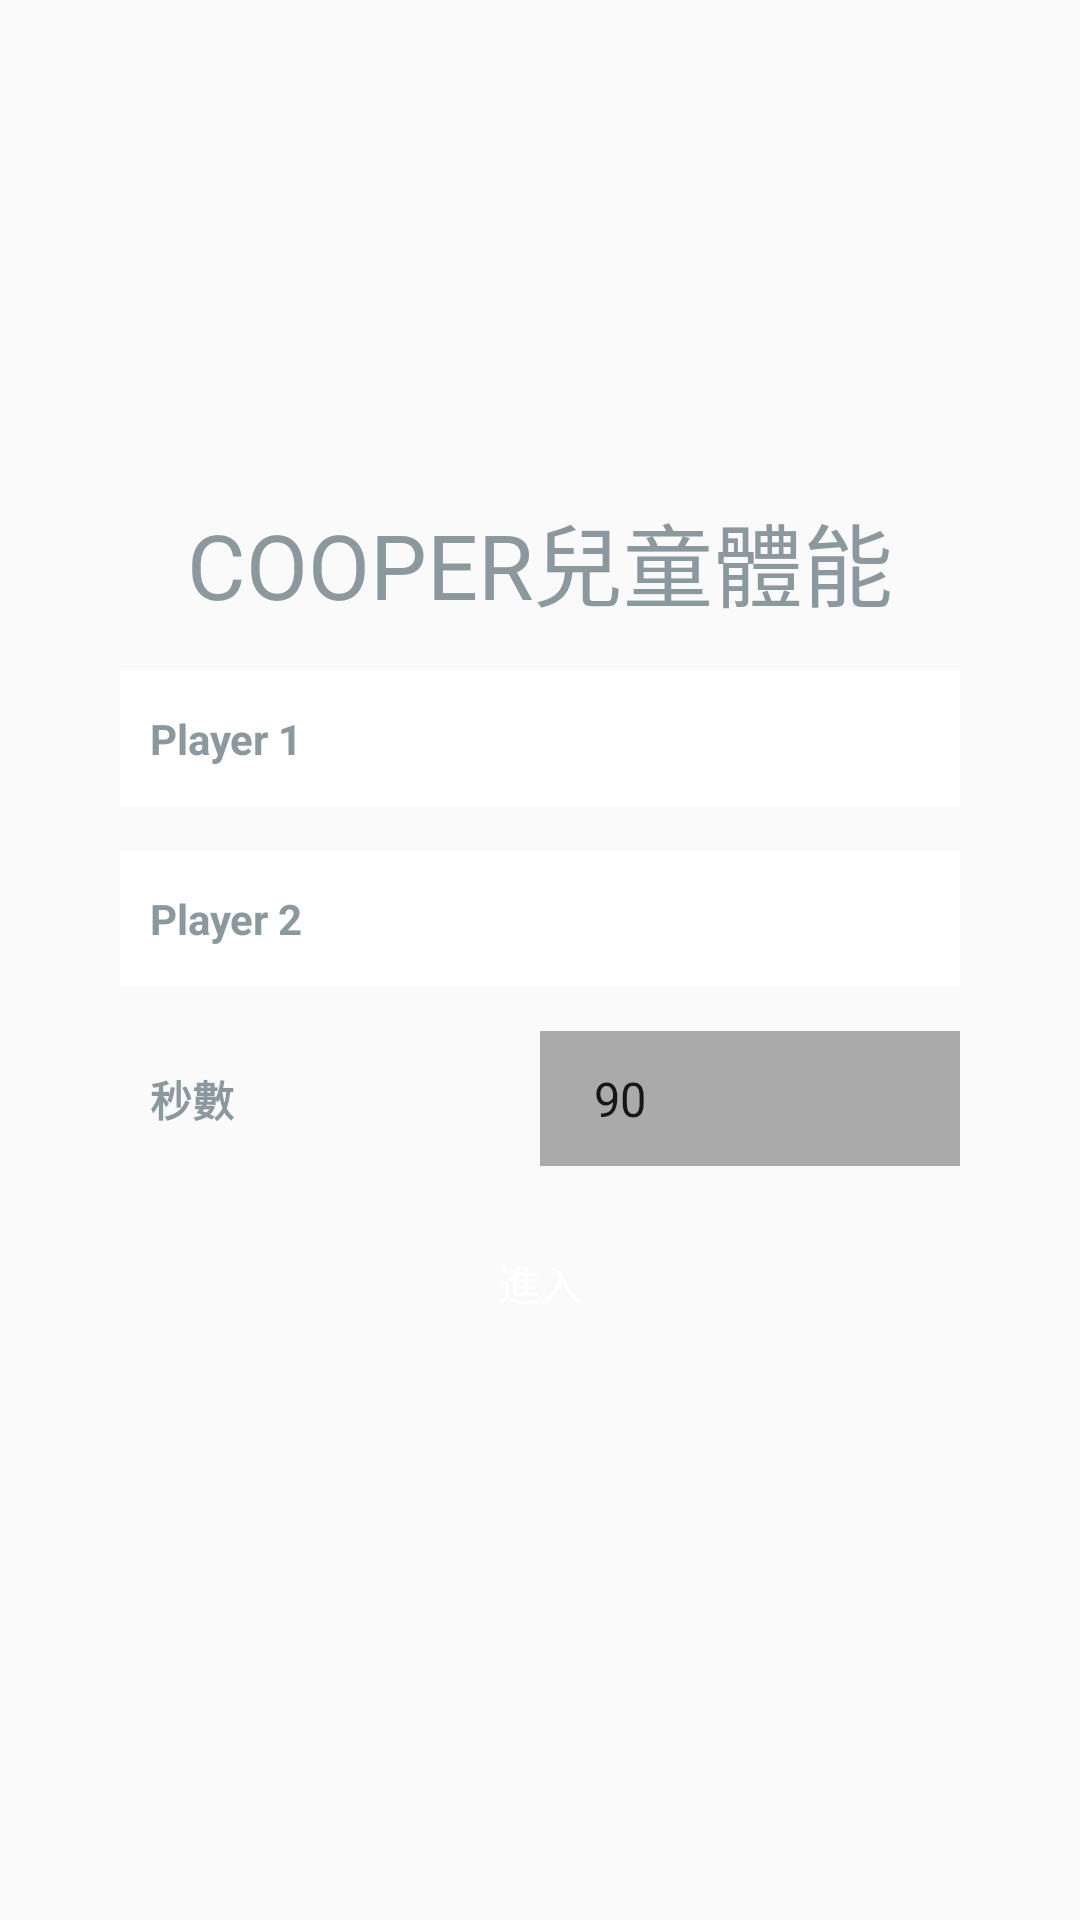

Layout XML and referenced resources for this Android screen:
<!-- AndroidManifest.xml: application theme AppTheme -->
<!-- res/layout/activity_config.xml -->
<?xml version="1.0" encoding="utf-8"?>
<RelativeLayout xmlns:android="http://schemas.android.com/apk/res/android"
    xmlns:tools="http://schemas.android.com/tools"
    android:layout_width="match_parent"
    android:layout_height="match_parent"
    tools:context=".ConfigActivity">
    <LinearLayout
        android:layout_width="match_parent"
        android:layout_height="wrap_content"
        android:orientation="vertical"
        android:layout_marginLeft="@dimen/m_left_right"
        android:layout_marginRight="@dimen/m_left_right"
        android:layout_marginTop="@dimen/space150"
        android:gravity="center_horizontal">
        <TextView
            android:layout_width="wrap_content"
            android:layout_height="wrap_content"
            android:layout_marginTop="@dimen/space15"
            android:text="Cooper兒童體能"
            android:textAllCaps="true"
            android:textSize="30dp"
            android:textColor="@color/textGray" />
        <EditText
            android:id="@+id/player_one_name"
            android:layout_width="match_parent"
            android:layout_height="wrap_content"
            android:layout_marginTop="@dimen/space15"
            android:hint="Player 1"
            style="@style/EditText"/>
        <EditText
            android:id="@+id/player_two_name"
            android:layout_width="match_parent"
            android:layout_height="wrap_content"
            android:layout_marginTop="@dimen/space15"
            android:hint="Player 2"
            style="@style/EditText"/>
        <LinearLayout
            android:layout_width="match_parent"
            android:layout_height="wrap_content"
            android:orientation="horizontal"
            android:layout_marginTop="@dimen/space15"
            android:weightSum="2">
            <TextView
                android:layout_width="0dp"
                android:layout_height="wrap_content"
                android:layout_weight="1"
                android:text="秒數"
                android:textColor="@color/textGray"
                style="@style/TextView"/>
            <Spinner
                android:id="@+id/timer_spinner"
                android:layout_width="0dp"
                android:layout_height="wrap_content"
                android:layout_weight="1"
                android:entries="@array/timer_entries"
                android:textColor="@color/textGray"
                style="@style/Spinner"/>
        </LinearLayout>
        <Button
            android:id="@+id/enter_button"
            android:layout_width="match_parent"
            android:layout_height="wrap_content"
            android:layout_marginTop="@dimen/space15"
            android:text="進入"
            style="@style/ButtonRoundedOrange"/>
    </LinearLayout>
</RelativeLayout>
<!-- resources referenced by this layout -->
<resources>
  <string-array name="timer_entries">
          <item>90</item>
          <item>60</item>
          <item>45</item>
          <item>30</item>
      </string-array>
  <color name="textGray">#8B999F</color>
  <dimen name="m_left_right">40dp</dimen>
  <dimen name="space15">15dp</dimen>
  <dimen name="space150">150dp</dimen>
  <style name="ButtonRoundedOrange">
          <item name="android:maxHeight">30dp</item>
          <item name="android:textSize">14sp</item>
          <item name="android:textColor">@android:color/white</item>
          <item name="android:textAllCaps">true</item>
          <item name="android:background">@drawable/btn_rounded_orange</item>
          <item name="android:gravity">center</item>
          <item name="android:paddingLeft">@dimen/space10</item>
          <item name="android:paddingRight">@dimen/space10</item>
      </style>
  <style name="EditText">
          <item name="android:minHeight">45dp</item>
          <item name="android:textSize">14sp</item>
          <item name="android:textStyle">bold</item>
          <item name="android:textColor">@android:color/black</item>
          <item name="android:textColorHint">@color/textGray</item>
          <item name="android:textAllCaps">false</item>
          <item name="android:paddingLeft">@dimen/space10</item>
          <item name="android:paddingRight">@dimen/space10</item>
          <item name="android:paddingTop">@dimen/space10</item>
          <item name="android:paddingBottom">@dimen/space10</item>
          <item name="android:background">@android:color/white</item>
      </style>
  <style name="Spinner">
          <item name="android:minHeight">45dp</item>
          <item name="android:textSize">14sp</item>
          <item name="android:textStyle">bold</item>
          <item name="android:textColor">@android:color/black</item>
          <item name="android:textColorHint">@color/textGray</item>
          <item name="android:textAllCaps">false</item>
          <item name="android:paddingLeft">@dimen/space10</item>
          <item name="android:paddingRight">@dimen/space10</item>
          <item name="android:paddingTop">@dimen/space10</item>
          <item name="android:paddingBottom">@dimen/space10</item>
          <item name="android:background">@android:color/darker_gray</item>
      </style>
  <style name="TextView">
          <item name="android:minHeight">45dp</item>
          <item name="android:textSize">14sp</item>
          <item name="android:textStyle">bold</item>
          <item name="android:textColor">@android:color/black</item>
          <item name="android:textColorHint">@color/textGray</item>
          <item name="android:textAllCaps">false</item>
          <item name="android:paddingLeft">@dimen/space10</item>
          <item name="android:paddingRight">@dimen/space10</item>
          <item name="android:paddingTop">@dimen/space10</item>
          <item name="android:paddingBottom">@dimen/space10</item>
      </style>
  <style name="AppTheme" parent="Theme.AppCompat.Light.NoActionBar">
          
          <item name="colorPrimary">@android:color/white</item>
          <item name="colorPrimaryDark">@color/orange</item>
          <item name="colorAccent">@color/orangelight</item>
      </style>
  <dimen name="space10">10dp</dimen>
  <color name="orange">#FF4630</color>
  <color name="orangelight">#FF6250</color>
</resources>
